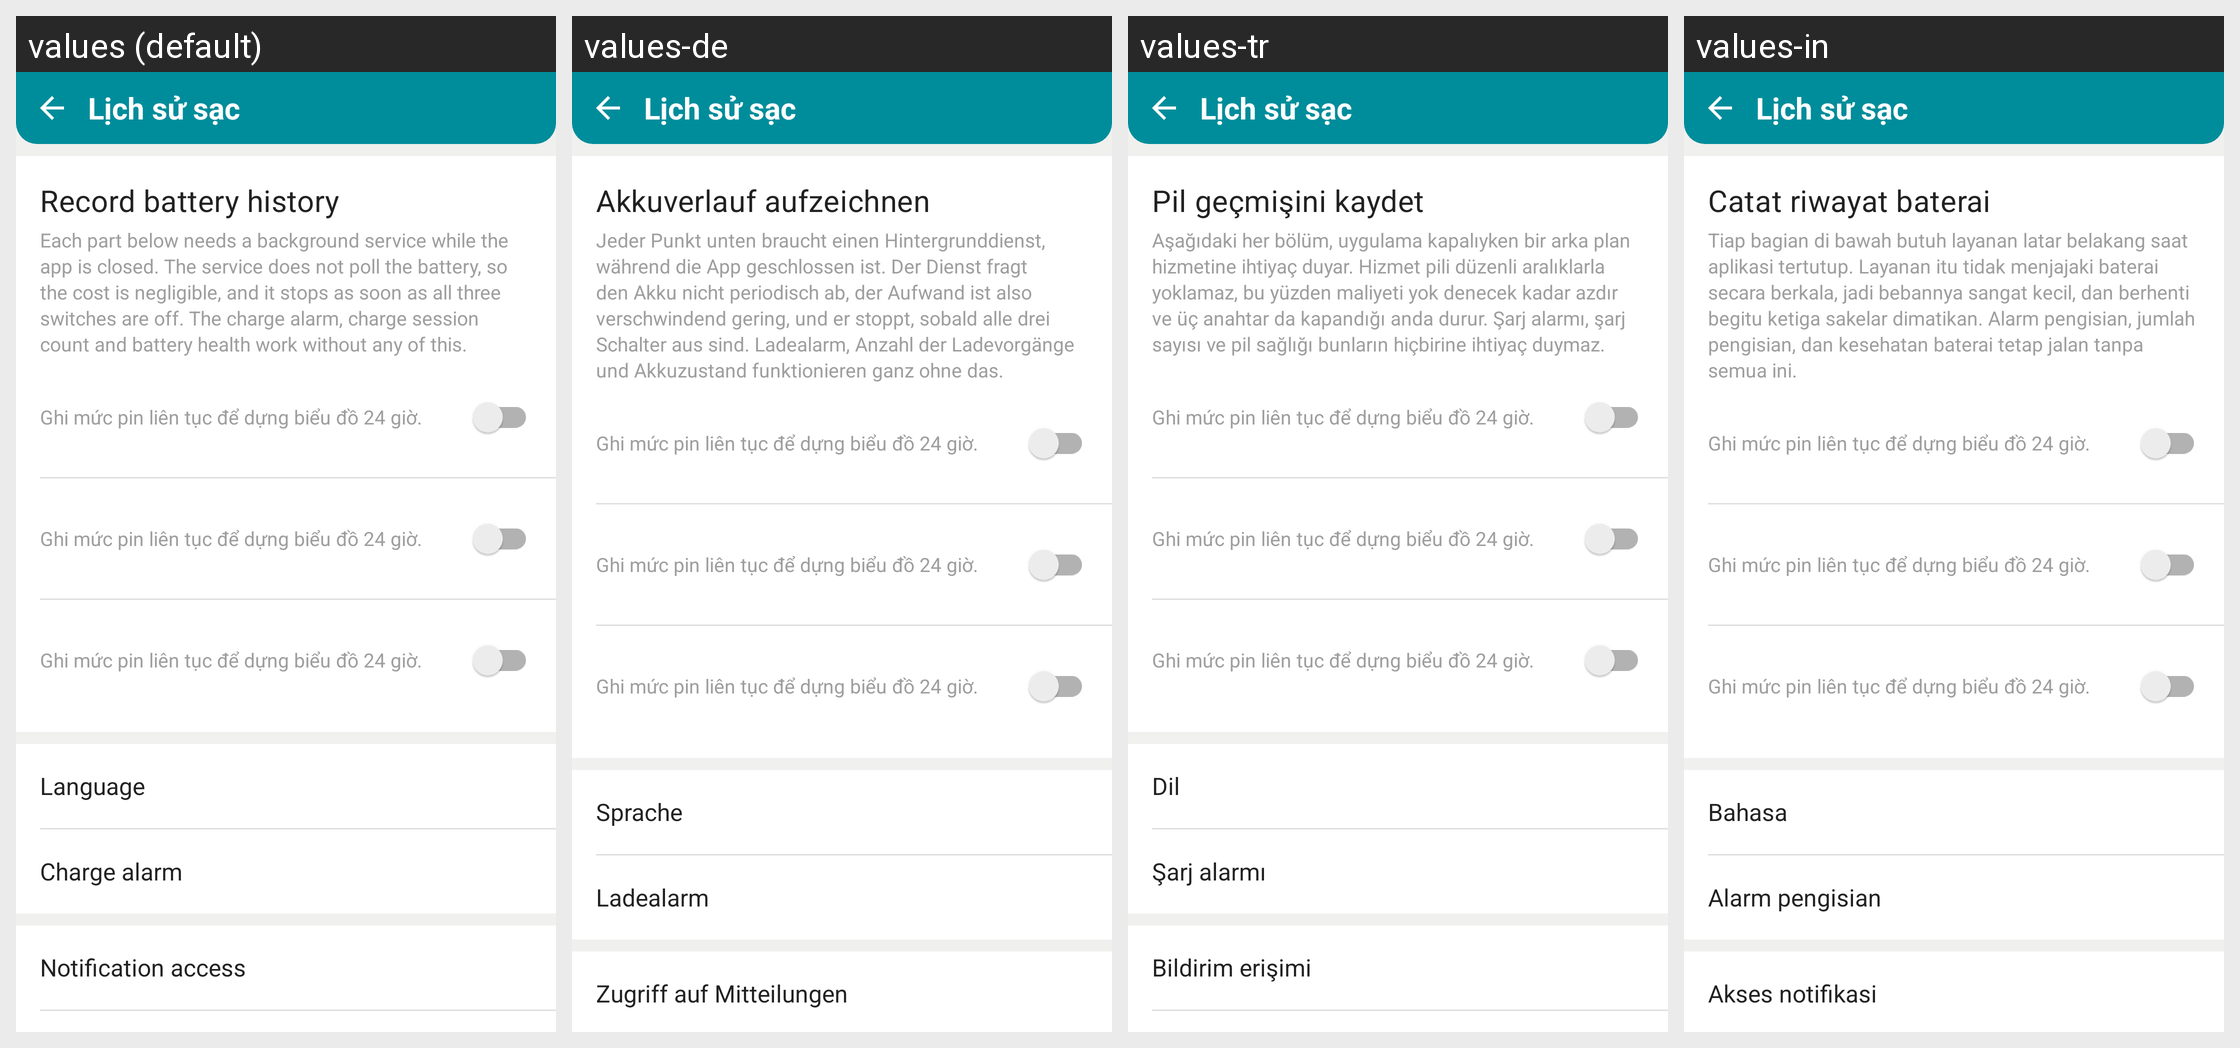

Strings drawn on this Android screen and how each of the app's shown locales translates them:
Android screen res/layout/activity_settings.xml rendered under 4 locales, left to right: values (default), values-de, values-tr, values-in. Device: Nexus 5 (rendered at 1080×1920; each locale shown at half size, 540×960, under a caption strip naming it); theme Theme.ChargManagement.
Other locales in the repository, not shown: values-ar, values-es, values-fr, values-hi, values-ja, values-ko, values-pt-rBR, values-ru, values-vi, values-zh-rCN.
Strings drawn on this screen, with the default value and each locale's value (text and hints the layout hard-codes, and strings that could not be matched under every locale, appear in the picture but are not listed):

settings_battery_logging
  values: Record battery history
  values-de: Akkuverlauf aufzeichnen
  values-tr: Pil geçmişini kaydet
  values-in: Catat riwayat baterai

settings_battery_logging_desc
  values: Each part below needs a background service while the app is closed. The service does not poll the battery, so the cost is negligible, and it stops as soon as all three switches are off. The charge alarm, charge session count and battery health work without any of this.
  values-de: Jeder Punkt unten braucht einen Hintergrunddienst, während die App geschlossen ist. Der Dienst fragt den Akku nicht periodisch ab, der Aufwand ist also verschwindend gering, und er stoppt, sobald alle drei Schalter aus sind. Ladealarm, Anzahl der Ladevorgänge und Akkuzustand funktionieren ganz ohne das.
  values-tr: Aşağıdaki her bölüm, uygulama kapalıyken bir arka plan hizmetine ihtiyaç duyar. Hizmet pili düzenli aralıklarla yoklamaz, bu yüzden maliyeti yok denecek kadar azdır ve üç anahtar da kapandığı anda durur. Şarj alarmı, şarj sayısı ve pil sağlığı bunların hiçbirine ihtiyaç duymaz.
  values-in: Tiap bagian di bawah butuh layanan latar belakang saat aplikasi tertutup. Layanan itu tidak menjajaki baterai secara berkala, jadi bebannya sangat kecil, dan berhenti begitu ketiga sakelar dimatikan. Alarm pengisian, jumlah pengisian, dan kesehatan baterai tetap jalan tanpa semua ini.

language_title
  values: Language
  values-de: Sprache
  values-tr: Dil
  values-in: Bahasa

tools_charge_alarm
  values: Charge alarm
  values-de: Ladealarm
  values-tr: Şarj alarmı
  values-in: Alarm pengisian

settings_notification_access
  values: Notification access
  values-de: Zugriff auf Mitteilungen
  values-tr: Bildirim erişimi
  values-in: Akses notifikasi
